Run: headless pygame with SDL's dummy video driver; simulated clock (each Clock.tick advances the game by its frame time, no real sleeping); random seed 0; keys injected as events and as key.get_pressed() state; no mouse input.
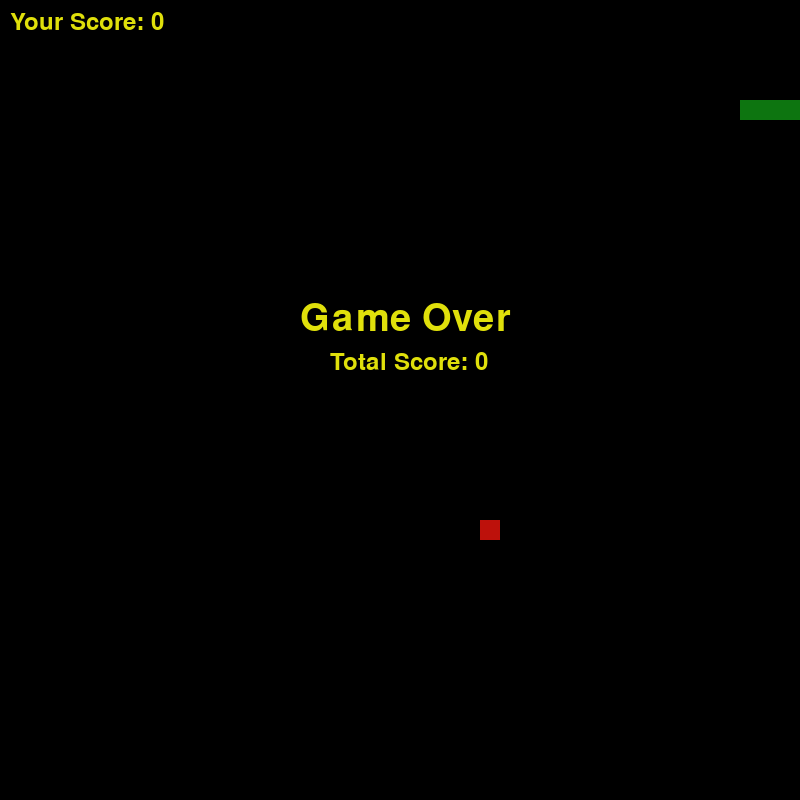
Frame 1 of 1 · flips 1–60 · no input (game ended)

The pygame program that drew these frames:

import pygame, sys
from pygame.locals import *
import random, time

pygame.init()

# Display
FPS = 10
FPS_MAX = 26
FramePerSec = pygame.time.Clock()

Width, Height, Grid = 800, 800, 20

display = pygame.display.set_mode((Width, Height))
pygame.display.set_caption("Snake")

# Snake and Food
snake = [(100, 100), (80, 100), (60, 100)]
direction = "RIGHT"
food = (random.randint(0, Width // Grid - 1) * Grid,
        random.randint(0, Height // Grid - 1) * Grid)

def draw_food():
    pygame.draw.rect(display, (189, 17, 11), (food[0], food[1], Grid, Grid))
draw_food()

#Game Over and Score
score = 0
font = pygame.font.Font(None, 56)
font2 = pygame.font.Font(None, 36)
text = font.render("Game Over", 1, (224, 224, 11))
def game_over():
    display.blit(text, (300, 300))
    text_score = font2.render(f"Total Score: {score}", True, (224, 224, 11))
    display.blit(text_score, (330, 350))
    pygame.display.flip()
    time.sleep(5)
    pygame.quit()
    sys.exit()

# Main Loop
while True:
    for event in pygame.event.get():
        if event.type == pygame.QUIT:
            pygame.quit()
            sys.exit()
        if event.type == pygame.KEYDOWN:
            if event.key == pygame.K_LEFT and direction != "RIGHT":
                direction = "LEFT"
            if event.key == pygame.K_RIGHT and direction != "LEFT":
                direction = "RIGHT"
            if event.key == pygame.K_UP and direction != "DOWN":
                direction = "UP"
            if event.key == pygame.K_DOWN and direction != "UP":
                direction = "DOWN"

    #Snake movement
    x, y = snake[0] 
    if direction == "UP":
        y -= Grid
    if direction == "DOWN":
        y += Grid
    if direction == "LEFT":
        x -= Grid
    if direction == "RIGHT":
        x += Grid

    #Borders
    if (x >= Width or x < 0 or y < 0 or y >= Height) or (x, y) in snake[1:]:
        game_over()
        
    #Checking if a snake has eaten food
    if (x, y) == food:
        food = (random.randint(0, Width // Grid - 1) * Grid,
                random.randint(0, Height // Grid - 1) * Grid)
        score += 1
        if score % 5 == 0:
            FPS = min(FPS + 2, FPS_MAX)
    else:
        snake.pop()

    #Adding new part of snake
    snake.insert(0, (x, y))

    #Screen cleaning
    display.fill("BLACK")
    
    #Draw food
    draw_food()
    
    #Draw snake
    for segment in snake:
        pygame.draw.rect(display, (13, 117, 16), (segment[0], segment[1], Grid, Grid))
    
    #Draw score
    text_score = font2.render(f"Your Score: {score}", True, (224, 224, 11))
    display.blit(text_score, (10, 10))
    
    pygame.display.update()
    FramePerSec.tick(FPS)
